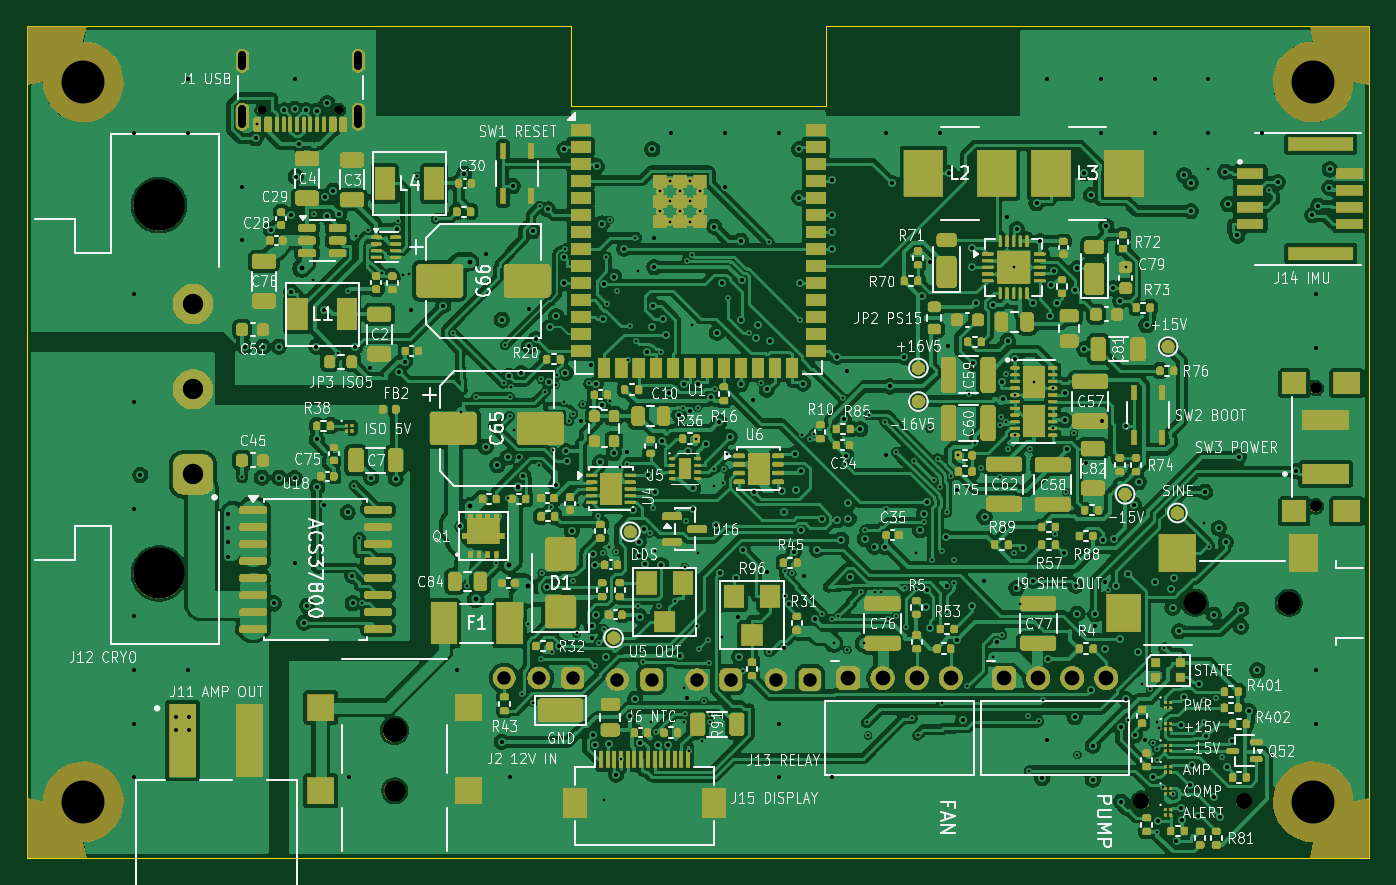
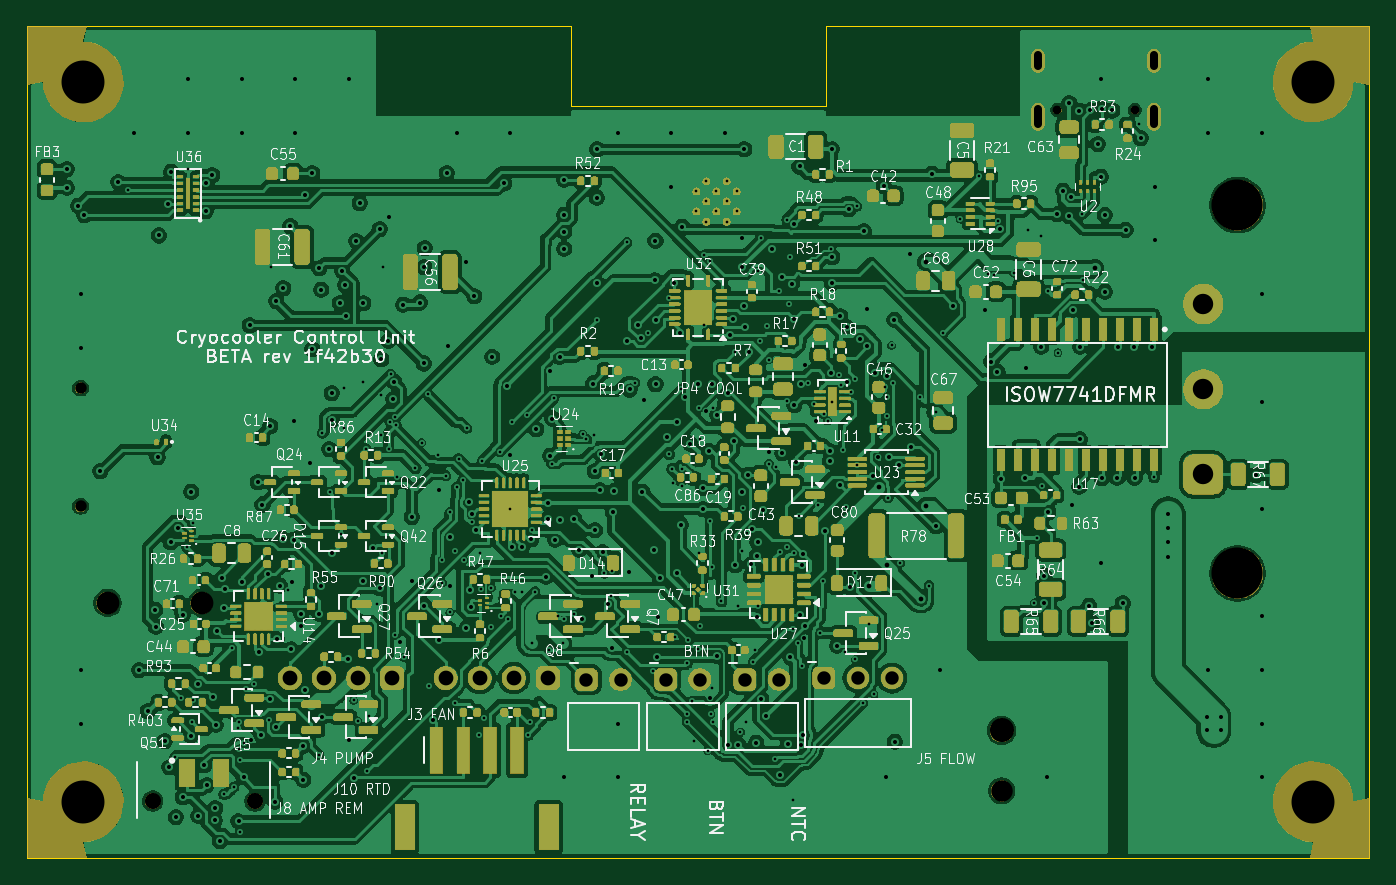
Circuit board: 10 layer files. Board 100.0 x 62.0 mm.
- bottom_copper: cryocooler-B_Cu.gbl (609990 bytes)
- bottom_mask: cryocooler-B_Mask.gbs (284635 bytes)
- bottom_silk: cryocooler-B_Silkscreen.gbo (513647 bytes)
- outline: cryocooler-Edge_Cuts.gm1 (777 bytes)
- top_copper: cryocooler-F_Cu.gtl (647807 bytes)
- top_mask: cryocooler-F_Mask.gts (306951 bytes)
- top_silk: cryocooler-F_Silkscreen.gto (525485 bytes)
- drill: cryocooler-NPTH.drl (1006 bytes)
- drill: cryocooler-PTH.drl (9843 bytes)
- drill: drill_report.txt (1271 bytes)

=== bottom_copper: cryocooler-B_Cu.gbl (609990 bytes, source omitted) ===
=== bottom_mask: cryocooler-B_Mask.gbs (284635 bytes, source omitted) ===
=== bottom_silk: cryocooler-B_Silkscreen.gbo (513647 bytes, source omitted) ===
=== outline: cryocooler-Edge_Cuts.gm1 ===
%TF.GenerationSoftware,KiCad,Pcbnew,10.0.6*%
%TF.CreationDate,2026-11-08T23:09:00-07:00*%
%TF.ProjectId,cryocooler,6372796f-636f-46f6-9c65-722e6b696361,rev?*%
%TF.SameCoordinates,Original*%
%TF.FileFunction,Profile,NP*%
%FSLAX46Y46*%
G04 Gerber Fmt 4.6, Leading zero omitted, Abs format (unit mm)*
G04 Created by KiCad (PCBNEW 10.0.6) date 2026-11-08 23:09:00*
%MOMM*%
%LPD*%
G01*
G04 APERTURE LIST*
%TA.AperFunction,Profile*%
%ADD10C,0.100000*%
%TD*%
G04 APERTURE END LIST*
D10*
X0Y0D02*
X40500000Y0D01*
X0Y-62000000D02*
X0Y0D01*
X40500000Y0D02*
X40500000Y-6000000D01*
X40500000Y-6000000D02*
X59500000Y-6000000D01*
X59500000Y0D02*
X100000000Y0D01*
X59500000Y-6000000D02*
X59500000Y0D01*
X100000000Y0D02*
X100000000Y-62000000D01*
X100000000Y-62000000D02*
X0Y-62000000D01*
M02*

=== top_copper: cryocooler-F_Cu.gtl (647807 bytes, source omitted) ===
=== top_mask: cryocooler-F_Mask.gts (306951 bytes, source omitted) ===
=== top_silk: cryocooler-F_Silkscreen.gto (525485 bytes, source omitted) ===
=== drill: cryocooler-NPTH.drl ===
M48
; DRILL file KiCad 10.0.6 date 2026-11-08T23:09:01
; FORMAT={-:-/ absolute / metric / decimal}
; #@! TF.CreationDate,2026-11-08T23:09:01-07:00
; #@! TF.GenerationSoftware,Kicad,Pcbnew,10.0.6
; #@! TF.FileFunction,NonPlated,1,4,NPTH
FMAT,2
METRIC
; #@! TA.AperFunction,NonPlated,NPTH,ComponentDrill
T1C0.650
; #@! TA.AperFunction,NonPlated,NPTH,ComponentDrill
T2C0.850
; #@! TA.AperFunction,NonPlated,NPTH,ComponentDrill
T3C1.200
; #@! TA.AperFunction,NonPlated,NPTH,ComponentDrill
T4C1.600
; #@! TA.AperFunction,NonPlated,NPTH,ComponentDrill
T5C1.700
; #@! TA.AperFunction,NonPlated,NPTH,ComponentDrill
T6C1.800
; #@! TA.AperFunction,NonPlated,NPTH,ComponentDrill
T7C3.200
; #@! TA.AperFunction,NonPlated,NPTH,ComponentDrill
T8C3.810
%
G90
G05
T1
X17.475Y-6.28
X23.255Y-6.28
T2
X96.005Y-26.995
X96.005Y-35.795
T3
X83.015Y-57.755
X90.635Y-57.755
T4
X27.395Y-56.995
T5
X86.995Y-42.995
X93.995Y-42.995
T6
X27.395Y-52.495
T7
X4.2Y-4.2
X4.2Y-57.8
X95.8Y-4.2
X95.8Y-57.8
T8
X9.835Y-13.365
X9.835Y-40.795
M30

=== drill: cryocooler-PTH.drl (9843 bytes, source omitted) ===
=== drill: drill_report.txt (1271 bytes, source withheld) ===
